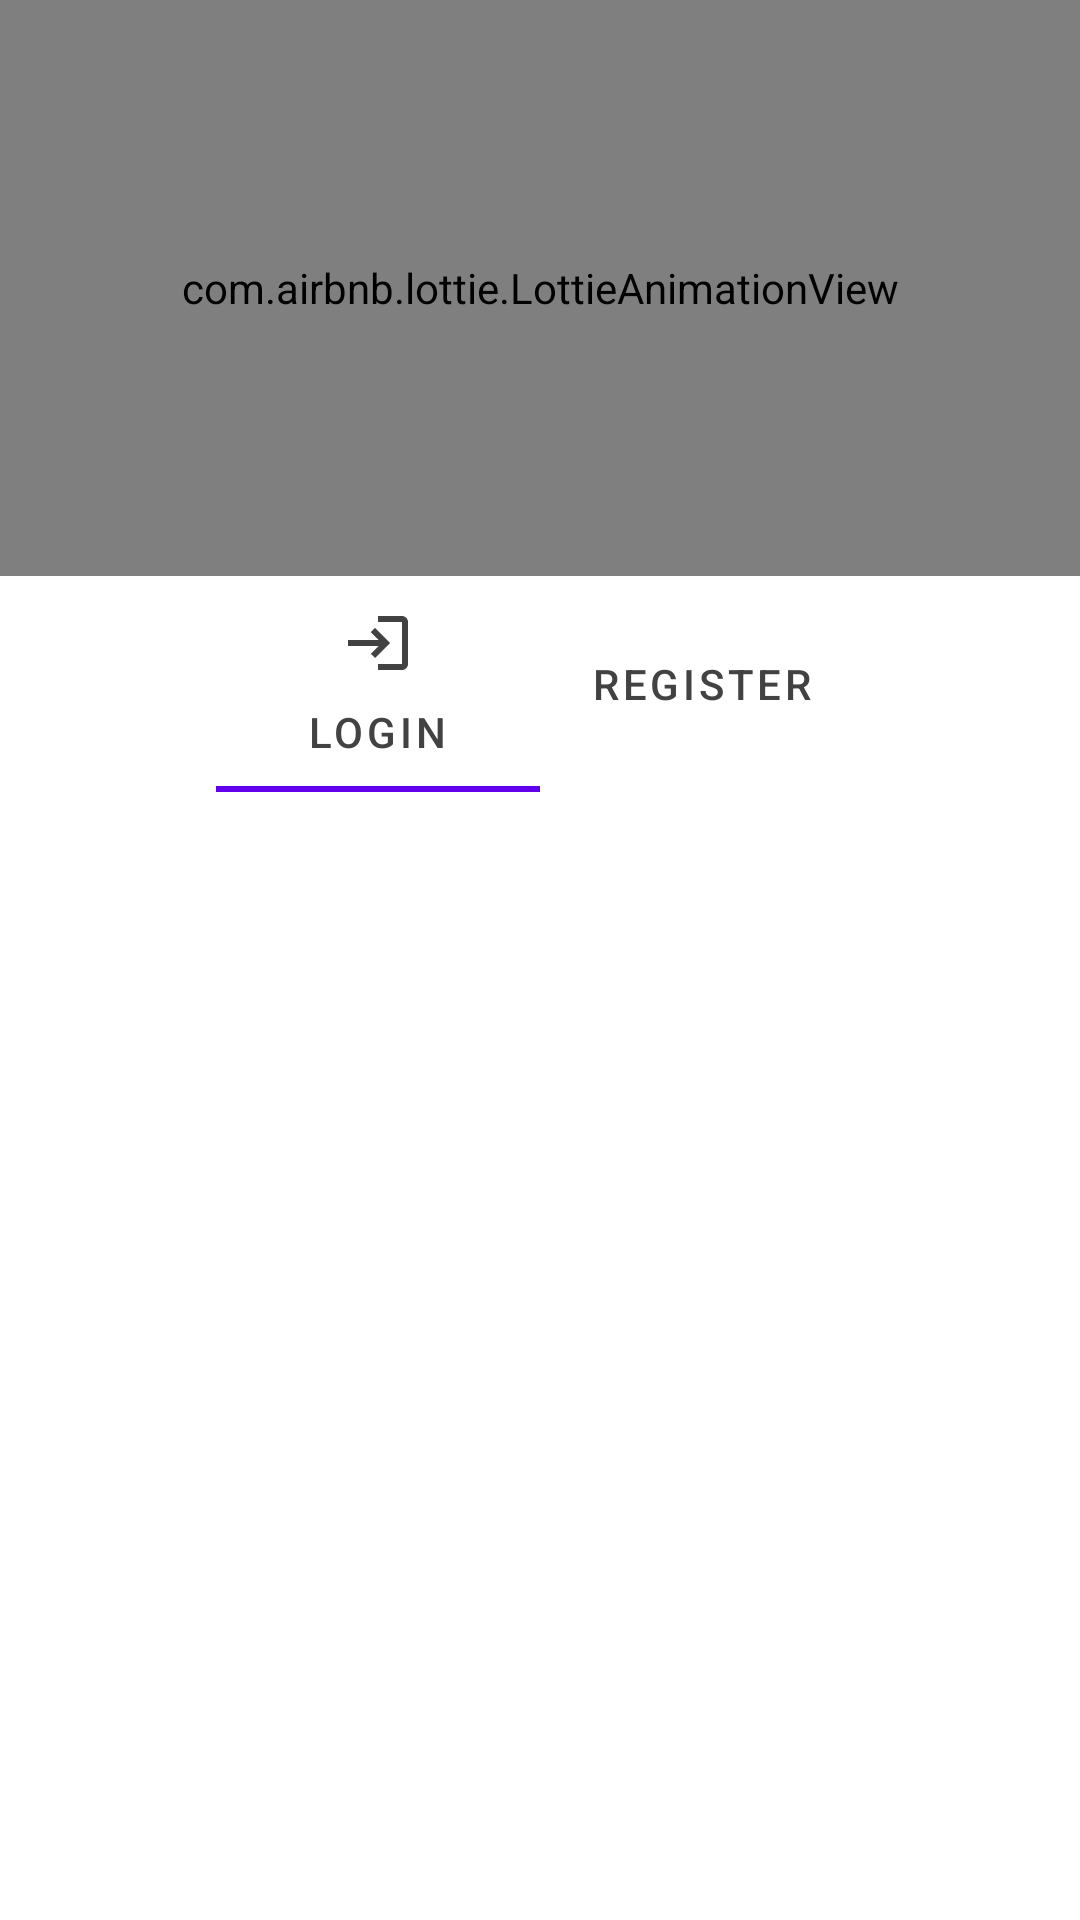

Android layout source for this screen:
<!-- AndroidManifest.xml: application theme Theme.VotingMachine20 -->
<!-- res/layout/activity_login_register.xml -->
<?xml version="1.0" encoding="utf-8"?>
<androidx.constraintlayout.widget.ConstraintLayout xmlns:android="http://schemas.android.com/apk/res/android"
    xmlns:app="http://schemas.android.com/apk/res-auto"
    xmlns:tools="http://schemas.android.com/tools"
    android:layout_width="match_parent"
    android:background="@color/white"
    android:layout_height="match_parent"
    tools:context=".LoginRegisterActivity">


    <com.airbnb.lottie.LottieAnimationView
        app:layout_constraintEnd_toEndOf="parent"
        app:layout_constraintStart_toStartOf="parent"
        app:layout_constraintTop_toTopOf="parent"
        app:layout_constraintBottom_toTopOf="@id/toolbar_login_register"
        android:layout_width="0dp"
        app:lottie_autoPlay="true"
        app:lottie_loop="true"
        app:lottie_rawRes="@raw/login_riges_anim"
        android:layout_height="0dp"/>

    <androidx.appcompat.widget.Toolbar
        android:id="@+id/toolbar_login_register"
        android:layout_width="match_parent"
        android:layout_height="1dp"
        android:backgroundTint="@color/white"
        app:layout_constraintTop_toBottomOf="@id/guideline2"
        android:background="?attr/colorPrimary"
        android:minHeight="?attr/actionBarSize"
        android:theme="?attr/actionBarTheme"
        tools:layout_editor_absoluteX="1dp"
        tools:layout_editor_absoluteY="318dp" />

    <androidx.constraintlayout.widget.Guideline
        android:id="@+id/guideline2"
        android:layout_width="wrap_content"
        android:layout_height="wrap_content"
        android:orientation="horizontal"
        app:layout_constraintGuide_percent="0.3" />

    <com.google.android.material.tabs.TabLayout
        android:id="@+id/tab_layout"
        android:background="@color/white"
        app:tabIconTint="#424242"
        android:layout_width="0dp"
        android:layout_height="wrap_content"
        app:layout_constraintStart_toStartOf="parent"
        app:layout_constraintEnd_toEndOf="parent"
        app:layout_constraintWidth_percent="0.6"
        app:tabMode="fixed"
        app:tabGravity="fill"
        app:tabTextColor="#424242"
        app:layout_constraintTop_toBottomOf="@id/guideline2"
        tools:layout_editor_absoluteX="2dp"
        tools:layout_editor_absoluteY="293dp">

        <com.google.android.material.tabs.TabItem
            android:id="@+id/tab_layout_login"
            android:layout_width="wrap_content"
            android:layout_height="wrap_content"
            android:icon="@drawable/ic_baseline_login_24"
            android:text="Login" />

        <com.google.android.material.tabs.TabItem
            android:id="@+id/tab_layout_register"
            android:icon="@drawable/ic_baseline_app_registration_24"
            android:layout_width="wrap_content"
            android:layout_height="wrap_content"
            android:text="Register" />

    </com.google.android.material.tabs.TabLayout>

    <androidx.viewpager2.widget.ViewPager2
        android:background="@color/white"
        android:id="@+id/view_pager"
        android:layout_width="0dp"
        android:layout_height="0dp"
        app:layout_constraintStart_toStartOf="parent"
        app:layout_constraintEnd_toEndOf="parent"
        app:layout_constraintTop_toBottomOf="@id/tab_layout"
        app:layout_constraintBottom_toBottomOf="parent"
        tools:layout_editor_absoluteX="1dp"
        tools:layout_editor_absoluteY="342dp" />



</androidx.constraintlayout.widget.ConstraintLayout>
<!-- resources referenced by this layout -->
<resources>
  <!-- drawable ic_baseline_login_24 (drawable) -->
  <vector android:autoMirrored="true" android:height="24dp"
      android:tint="#424242" android:viewportHeight="24"
      android:viewportWidth="24" android:width="24dp" xmlns:android="http://schemas.android.com/apk/res/android">
      <path android:fillColor="@android:color/white" android:pathData="M11,7L9.6,8.4l2.6,2.6H2v2h10.2l-2.6,2.6L11,17l5,-5L11,7zM20,19h-8v2h8c1.1,0 2,-0.9 2,-2V5c0,-1.1 -0.9,-2 -2,-2h-8v2h8V19z"/>
  </vector>
  <style name="Theme.VotingMachine20" parent="Theme.MaterialComponents.DayNight.NoActionBar">
          
          <item name="colorPrimary">@color/purple_500</item>
          <item name="colorPrimaryVariant">@color/purple_700</item>
          <item name="colorOnPrimary">@color/white</item>
          
          <item name="colorSecondary">@color/teal_200</item>
          <item name="colorSecondaryVariant">@color/teal_700</item>
          <item name="colorOnSecondary">@color/black</item>
          
          <item name="android:statusBarColor" tools:targetApi="l">?attr/colorPrimaryVariant</item>
          
      </style>
  <!-- not gathered from this repository: default colours our renderer supplied (Android Studio template values) -->
  <color name="purple_500">#FF6200EE</color>
  <color name="purple_700">#FF3700B3</color>
  <color name="teal_200">#FF03DAC5</color>
  <color name="teal_700">#FF018786</color>
  <color name="black">#FF000000</color>
  <color name="white">#FFFFFFFF</color>
</resources>
